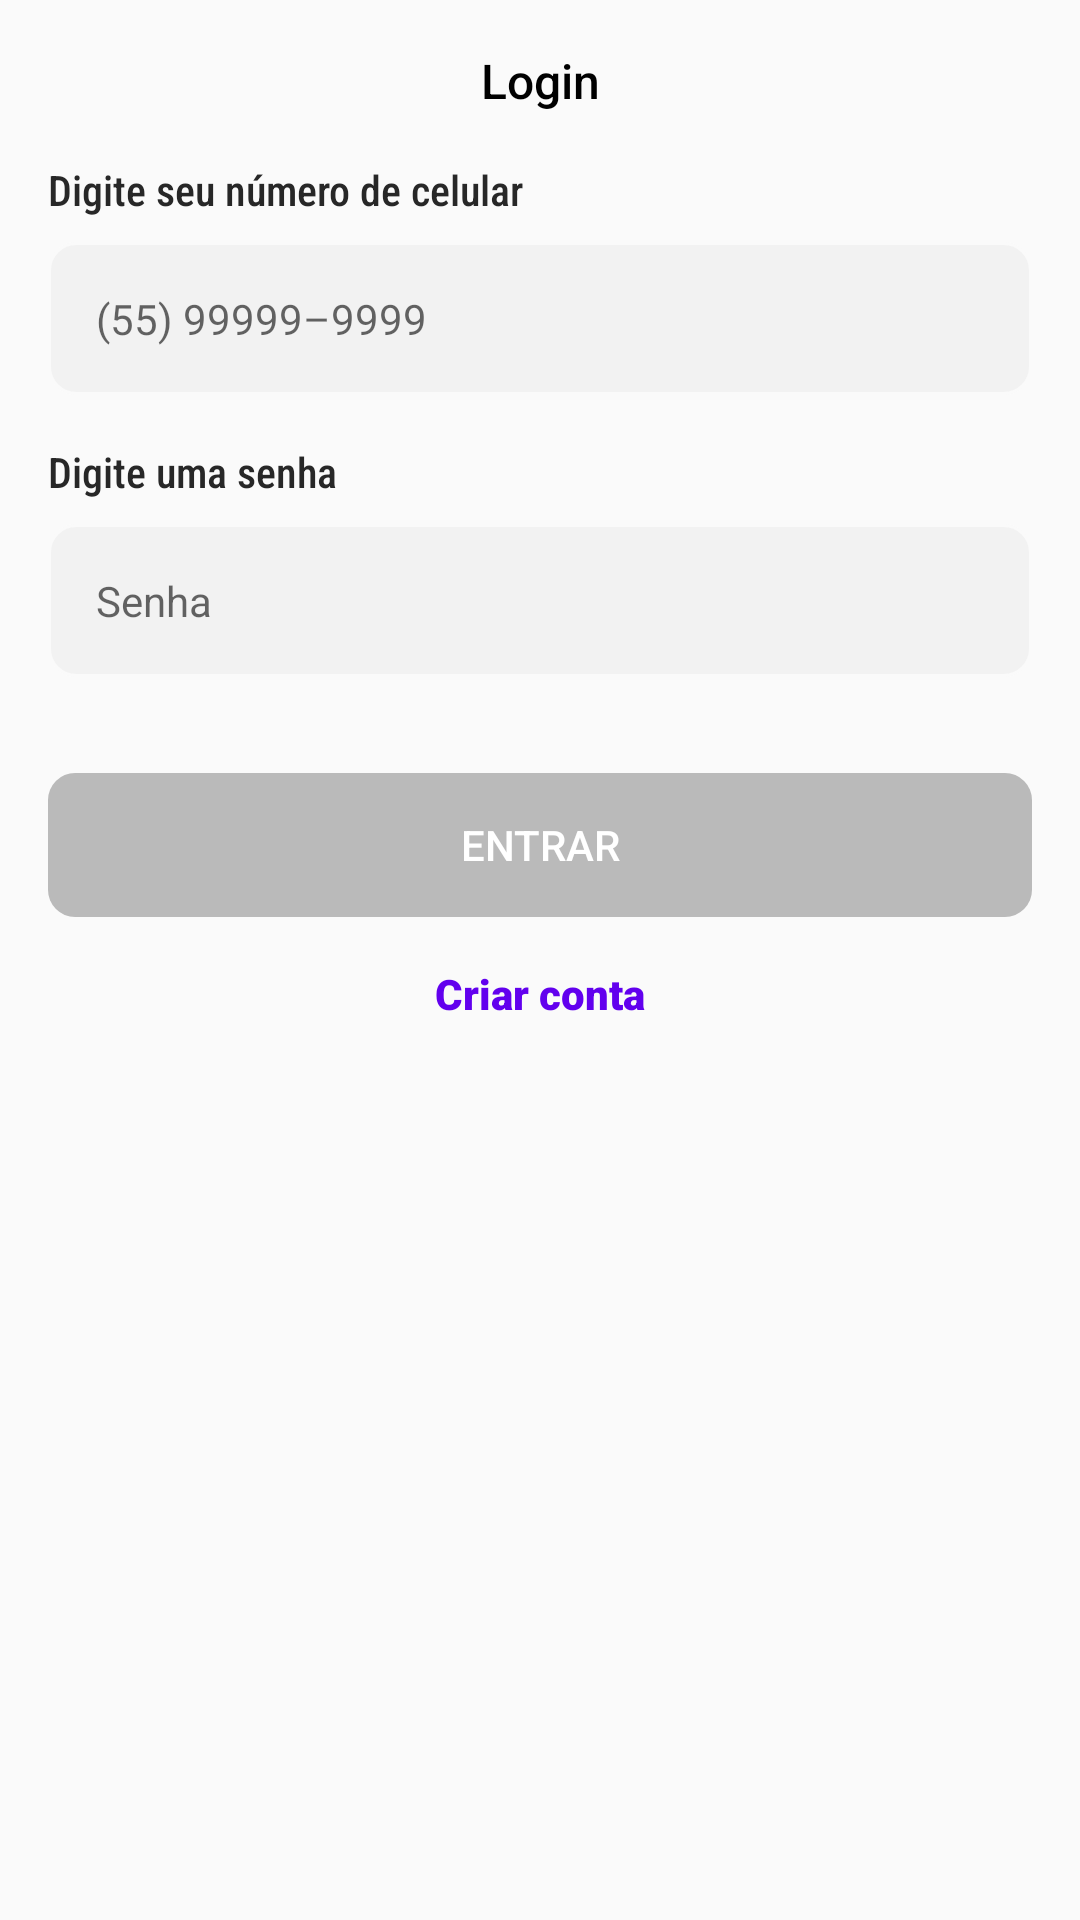

Here is an Android app screen rendered from its layout file. Give the layout XML and the strings, colors and styles it references.
<!-- AndroidManifest.xml: application theme Theme.AutoBot -->
<!-- res/layout/fragment_signin.xml -->
<?xml version="1.0" encoding="utf-8"?>
<ScrollView xmlns:android="http://schemas.android.com/apk/res/android"
    xmlns:app="http://schemas.android.com/apk/res-auto"
    xmlns:tools="http://schemas.android.com/tools"
    android:layout_width="match_parent"
    android:layout_height="match_parent"
    android:clipToPadding="false"
    android:padding="@dimen/size_padding_default"
    android:paddingBottom="@dimen/size_padding_scroll"
    tools:context=".ui.signin.SigninFragment">

    <androidx.constraintlayout.widget.ConstraintLayout
        android:layout_width="match_parent"
        android:layout_height="wrap_content">

        <androidx.appcompat.widget.AppCompatTextView
            android:id="@+id/text_title"
            style="@style/style_text_title"
            android:layout_width="wrap_content"
            android:layout_height="wrap_content"
            android:text="@string/fragment_signin_text_title"
            app:layout_constraintEnd_toEndOf="parent"
            app:layout_constraintStart_toStartOf="parent"
            app:layout_constraintTop_toTopOf="parent" />

        <androidx.appcompat.widget.AppCompatTextView
            android:id="@+id/text_label_phone"
            style="@style/style_text_label"
            android:layout_width="0dp"
            android:layout_height="wrap_content"
            android:layout_marginTop="@dimen/size_margin_large"
            android:text="@string/fragment_signin_text_label_phone"
            app:layout_constraintEnd_toEndOf="parent"
            app:layout_constraintStart_toStartOf="parent"
            app:layout_constraintTop_toBottomOf="@+id/text_title" />

        <androidx.appcompat.widget.AppCompatEditText
            android:id="@+id/input_phone"
            style="@style/style_input_default"
            android:layout_width="0dp"
            android:layout_height="wrap_content"
            android:layout_marginTop="@dimen/size_margin_default"
            android:hint="@string/fragment_signin_input_hint_phone"
            android:imeOptions="actionNext"
            android:inputType="phone"
            app:layout_constraintEnd_toEndOf="parent"
            app:layout_constraintStart_toStartOf="parent"
            app:layout_constraintTop_toBottomOf="@+id/text_label_phone" />

        <androidx.appcompat.widget.AppCompatTextView
            android:id="@+id/text_label_password"
            style="@style/style_text_label"
            android:layout_width="0dp"
            android:layout_height="wrap_content"
            android:layout_marginTop="@dimen/size_margin_large"
            android:text="@string/fragment_signin_text_label_new_password"
            app:layout_constraintEnd_toEndOf="parent"
            app:layout_constraintStart_toStartOf="parent"
            app:layout_constraintTop_toBottomOf="@+id/input_phone" />

        <androidx.appcompat.widget.AppCompatEditText
            android:id="@+id/input_password"
            style="@style/style_input_default"
            android:layout_width="0dp"
            android:layout_height="wrap_content"
            android:layout_marginTop="@dimen/size_margin_default"
            android:hint="@string/fragment_signin_input_hint_new_password"
            android:imeOptions="actionNext"
            android:inputType="textPassword"
            app:layout_constraintEnd_toEndOf="parent"
            app:layout_constraintStart_toStartOf="parent"
            app:layout_constraintTop_toBottomOf="@+id/text_label_password" />

        <androidx.appcompat.widget.AppCompatButton
            android:id="@+id/button_signin"
            style="@style/style_button_default"
            android:layout_width="0dp"
            android:layout_height="wrap_content"
            android:layout_marginTop="@dimen/size_margin_extra_large"
            android:text="@string/fragment_signin_button_signin"
            app:layout_constraintEnd_toEndOf="parent"
            app:layout_constraintStart_toStartOf="parent"
            app:layout_constraintTop_toBottomOf="@+id/input_password" />

        <androidx.appcompat.widget.AppCompatTextView
            android:id="@+id/text_action_signup"
            android:layout_width="wrap_content"
            android:layout_height="wrap_content"
            android:layout_marginTop="@dimen/size_margin_large"
            android:text="@string/fragment_signin_action_signup"
            app:layout_constraintEnd_toEndOf="parent"
            app:layout_constraintStart_toStartOf="parent"
            app:layout_constraintTop_toBottomOf="@+id/button_signin"
            style="@style/style_text_action" />

    </androidx.constraintlayout.widget.ConstraintLayout>

</ScrollView>
<!-- resources referenced by this layout -->
<resources>
  <dimen name="size_margin_default">8dp</dimen>
  <dimen name="size_margin_extra_large">32dp</dimen>
  <dimen name="size_margin_large">16dp</dimen>
  <dimen name="size_padding_default">16dp</dimen>
  <dimen name="size_padding_scroll">32dp</dimen>
  <string name="fragment_signin_action_signup">Criar conta</string>
  <string name="fragment_signin_button_signin">Entrar</string>
  <string name="fragment_signin_input_hint_new_password">Senha</string>
  <string name="fragment_signin_input_hint_phone">(55) 99999–9999</string>
  <string name="fragment_signin_text_label_new_password">Digite uma senha</string>
  <string name="fragment_signin_text_label_phone">Digite seu número de celular</string>
  <string name="fragment_signin_text_title">Login</string>
  <style name="style_button_default">
          <item name="android:background">@drawable/bg_button_default</item>
          <item name="android:enabled">false</item>
          <item name="android:fontFamily">sans-serif-medium</item>
          <item name="android:textAllCaps">true</item>
          <item name="android:textColor">@color/color_text_inverse</item>
          <item name="android:textSize">@dimen/size_text_default</item>
      </style>
  <style name="style_input_default">
          <item name="android:background">@drawable/bg_input_default</item>
          <item name="android:fontFamily">sans-serif</item>
          <item name="android:textColor">@color/color_text</item>
          <item name="android:textSize">@dimen/size_text_default</item>
          <item name="android:padding">@dimen/size_padding_input</item>
          <item name="android:gravity">center|start</item>
      </style>
  <style name="style_text_action">
          <item name="android:fontFamily">sans-serif-black</item>
          <item name="android:textColor">?colorPrimary</item>
          <item name="android:textSize">@dimen/size_text_default</item>
      </style>
  <style name="style_text_label">
          <item name="android:fontFamily">sans-serif-condensed-medium</item>
          <item name="android:textColor">@color/color_text_label</item>
          <item name="android:textSize">@dimen/size_text_default</item>
      </style>
  <style name="style_text_title">
          <item name="android:fontFamily">sans-serif-medium</item>
          <item name="android:textSize">@dimen/size_text_title</item>
          <item name="android:textColor">@color/color_text</item>
      </style>
  <style name="Theme.AutoBot" parent="Theme.AppCompat.Light.NoActionBar">
          
          <item name="colorPrimary">@color/purple_500</item>
          <item name="colorPrimaryDark">@color/purple_700</item>
          <item name="colorAccent">@color/teal_200</item>
          
      </style>
  <color name="color_text_inverse">#ffffff</color>
  <dimen name="size_text_default">14sp</dimen>
  <color name="color_text">#000000</color>
  <dimen name="size_padding_input">16dp</dimen>
  <color name="color_text_label">#272727</color>
  <dimen name="size_text_title">16sp</dimen>
  <color name="purple_500">#FF6200EE</color>
  <color name="purple_700">#FF3700B3</color>
  <color name="teal_200">#FF03DAC5</color>
  <dimen name="size_corners_default">9dp</dimen>
  <color name="color_disabled">#BABABA</color>
  <color name="color_background_input">#f2f2f2</color>
  <dimen name="size_stroke_default">1dp</dimen>
  <color name="color_stroke_not_focused">#FAFAFA</color>
</resources>
